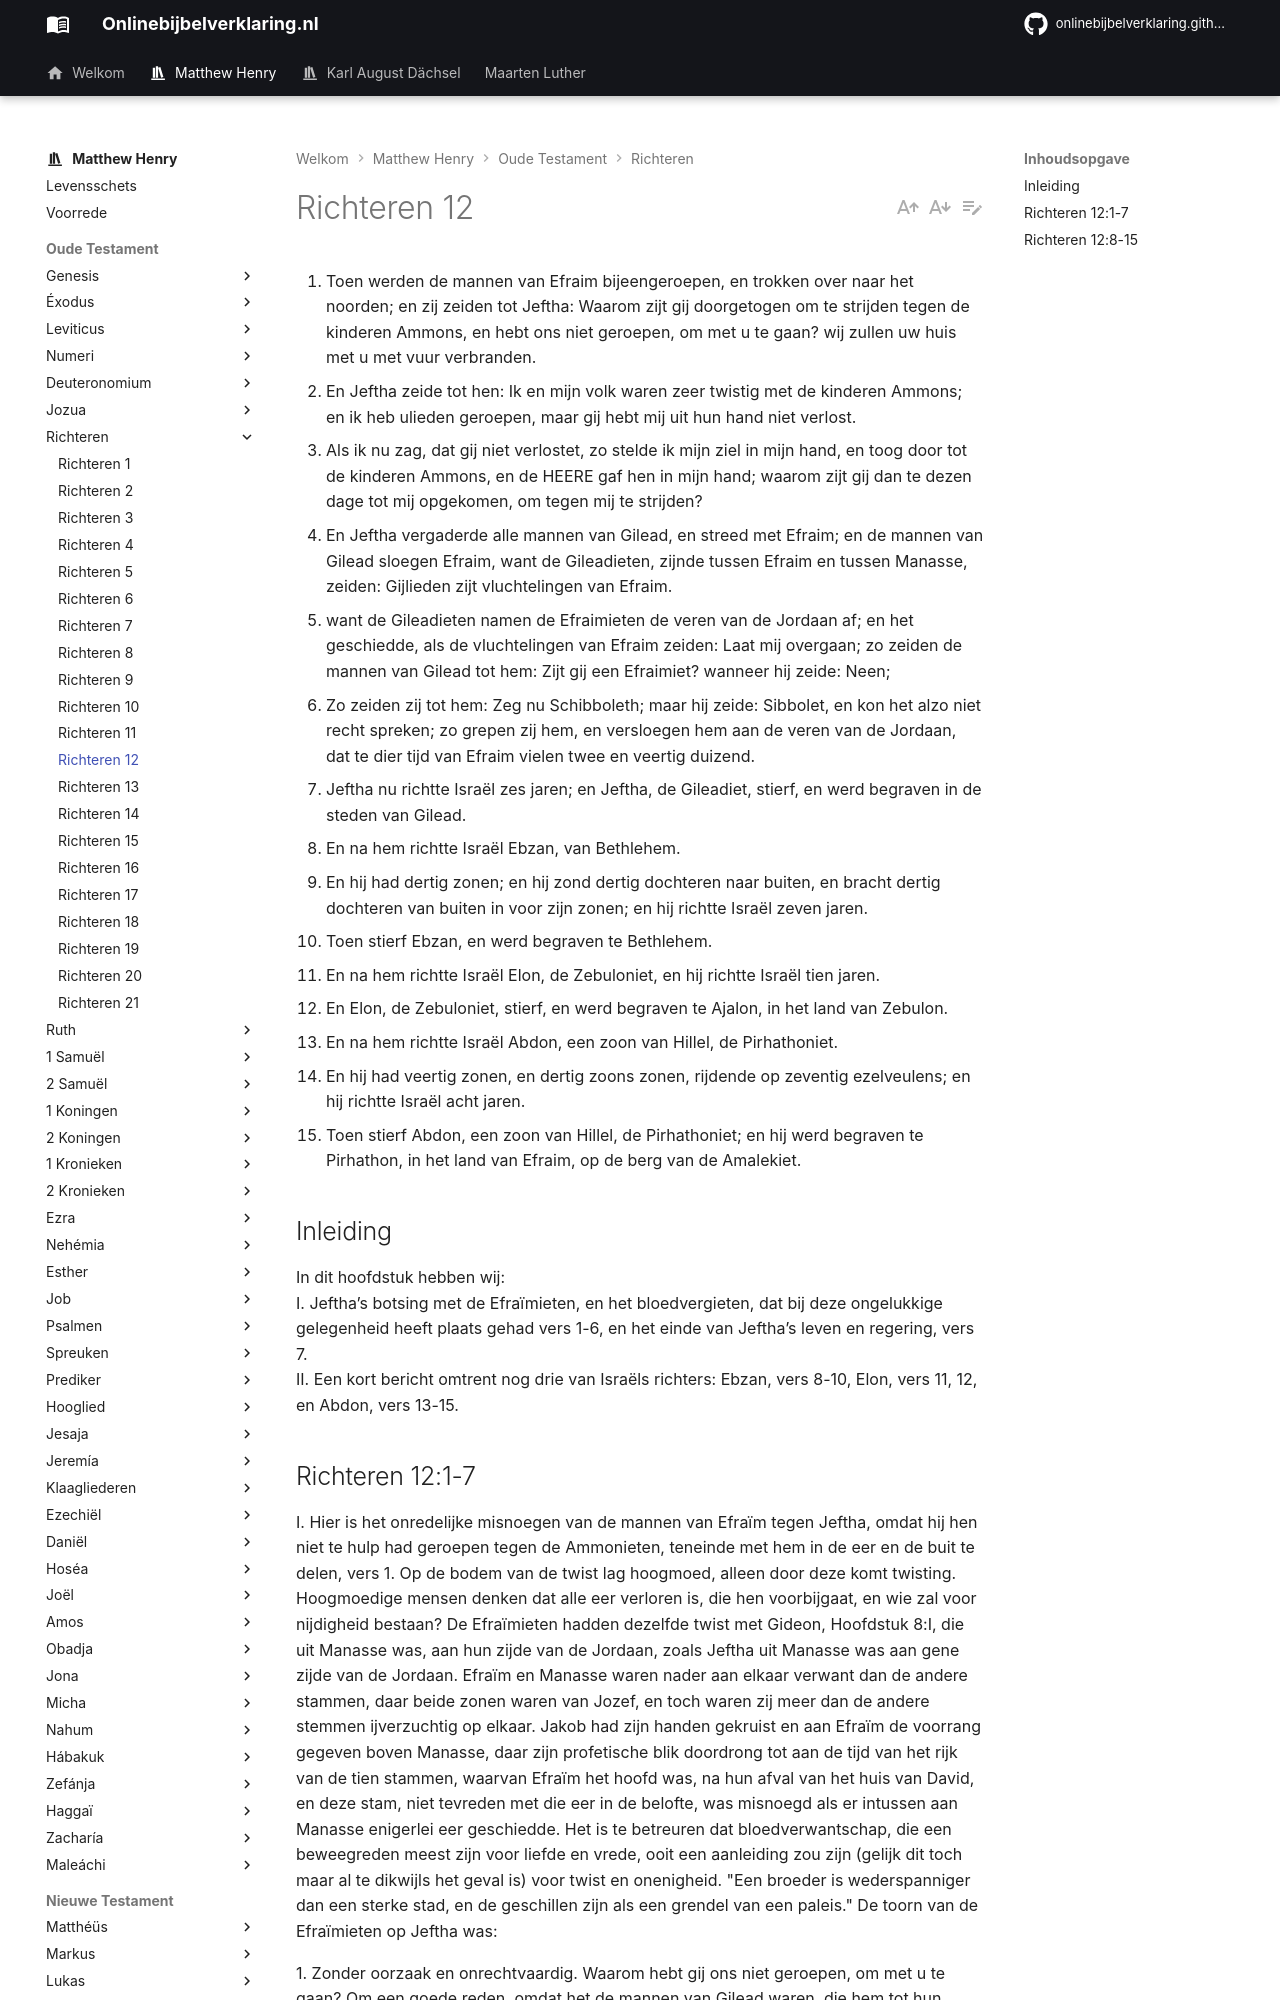

repository: onlinebijbelverklaring/onlinebijbelverklaring.github.io · page: matthewhenry/Richteren/Richteren12/index.html · generator: mkdocs

1. Toen werden de mannen van Efraim bijeengeroepen, en trokken over naar het noorden; en zij zeiden tot Jeftha: Waarom zijt gij doorgetogen om te strijden tegen de kinderen Ammons, en hebt ons niet geroepen, om met u te gaan? wij zullen uw huis met u met vuur verbranden. 
2. En Jeftha zeide tot hen: Ik en mijn volk waren zeer twistig met de kinderen Ammons; en ik heb ulieden geroepen, maar gij hebt mij uit hun hand niet verlost. 
3. Als ik nu zag, dat gij niet verlostet, zo stelde ik mijn ziel in mijn hand, en toog door tot de kinderen Ammons, en de HEERE gaf hen in mijn hand; waarom zijt gij dan te dezen dage tot mij opgekomen, om tegen mij te strijden? 
4. En Jeftha vergaderde alle mannen van Gilead, en streed met Efraim; en de mannen van Gilead sloegen Efraim, want de Gileadieten, zijnde tussen Efraim en tussen Manasse, zeiden: Gijlieden zijt vluchtelingen van Efraim. 
5. want de Gileadieten namen de Efraimieten de veren van de Jordaan af; en het geschiedde, als de vluchtelingen van Efraim zeiden: Laat mij overgaan; zo zeiden de mannen van Gilead tot hem: Zijt gij een Efraimiet? wanneer hij zeide: Neen; 
6. Zo zeiden zij tot hem: Zeg nu Schibboleth; maar hij zeide: Sibbolet, en kon het alzo niet recht spreken; zo grepen zij hem, en versloegen hem aan de veren van de Jordaan, dat te dier tijd van Efraim vielen twee en veertig duizend. 
7. Jeftha nu richtte Israël zes jaren; en Jeftha, de Gileadiet, stierf, en werd begraven in de steden van Gilead. 
8. En na hem richtte Israël Ebzan, van Bethlehem. 
9. En hij had dertig zonen; en hij zond dertig dochteren naar buiten, en bracht dertig dochteren van buiten in voor zijn zonen; en hij richtte Israël zeven jaren. 
10. Toen stierf Ebzan, en werd begraven te Bethlehem. 
11. En na hem richtte Israël Elon, de Zebuloniet, en hij richtte Israël tien jaren. 
12. En Elon, de Zebuloniet, stierf, en werd begraven te Ajalon, in het land van Zebulon. 
13. En na hem richtte Israël Abdon, een zoon van Hillel, de Pirhathoniet. 
14. En hij had veertig zonen, en dertig zoons zonen, rijdende op zeventig ezelveulens; en hij richtte Israël acht jaren. 
15. Toen stierf Abdon, een zoon van Hillel, de Pirhathoniet; en hij werd begraven te Pirhathon, in het land van Efraim, op de berg van de Amalekiet. 

## Inleiding

In dit hoofdstuk hebben wij:  
I. Jeftha’s botsing met de Efraïmieten, en het bloedvergieten, dat bij deze ongelukkige gelegenheid heeft plaats gehad vers 1-6, en het einde van Jeftha’s leven en regering, vers 7.  
II.	Een kort bericht omtrent nog drie van Israëls richters: Ebzan, vers 8-10, Elon, vers 11, 12, en Abdon, vers 13-15.
